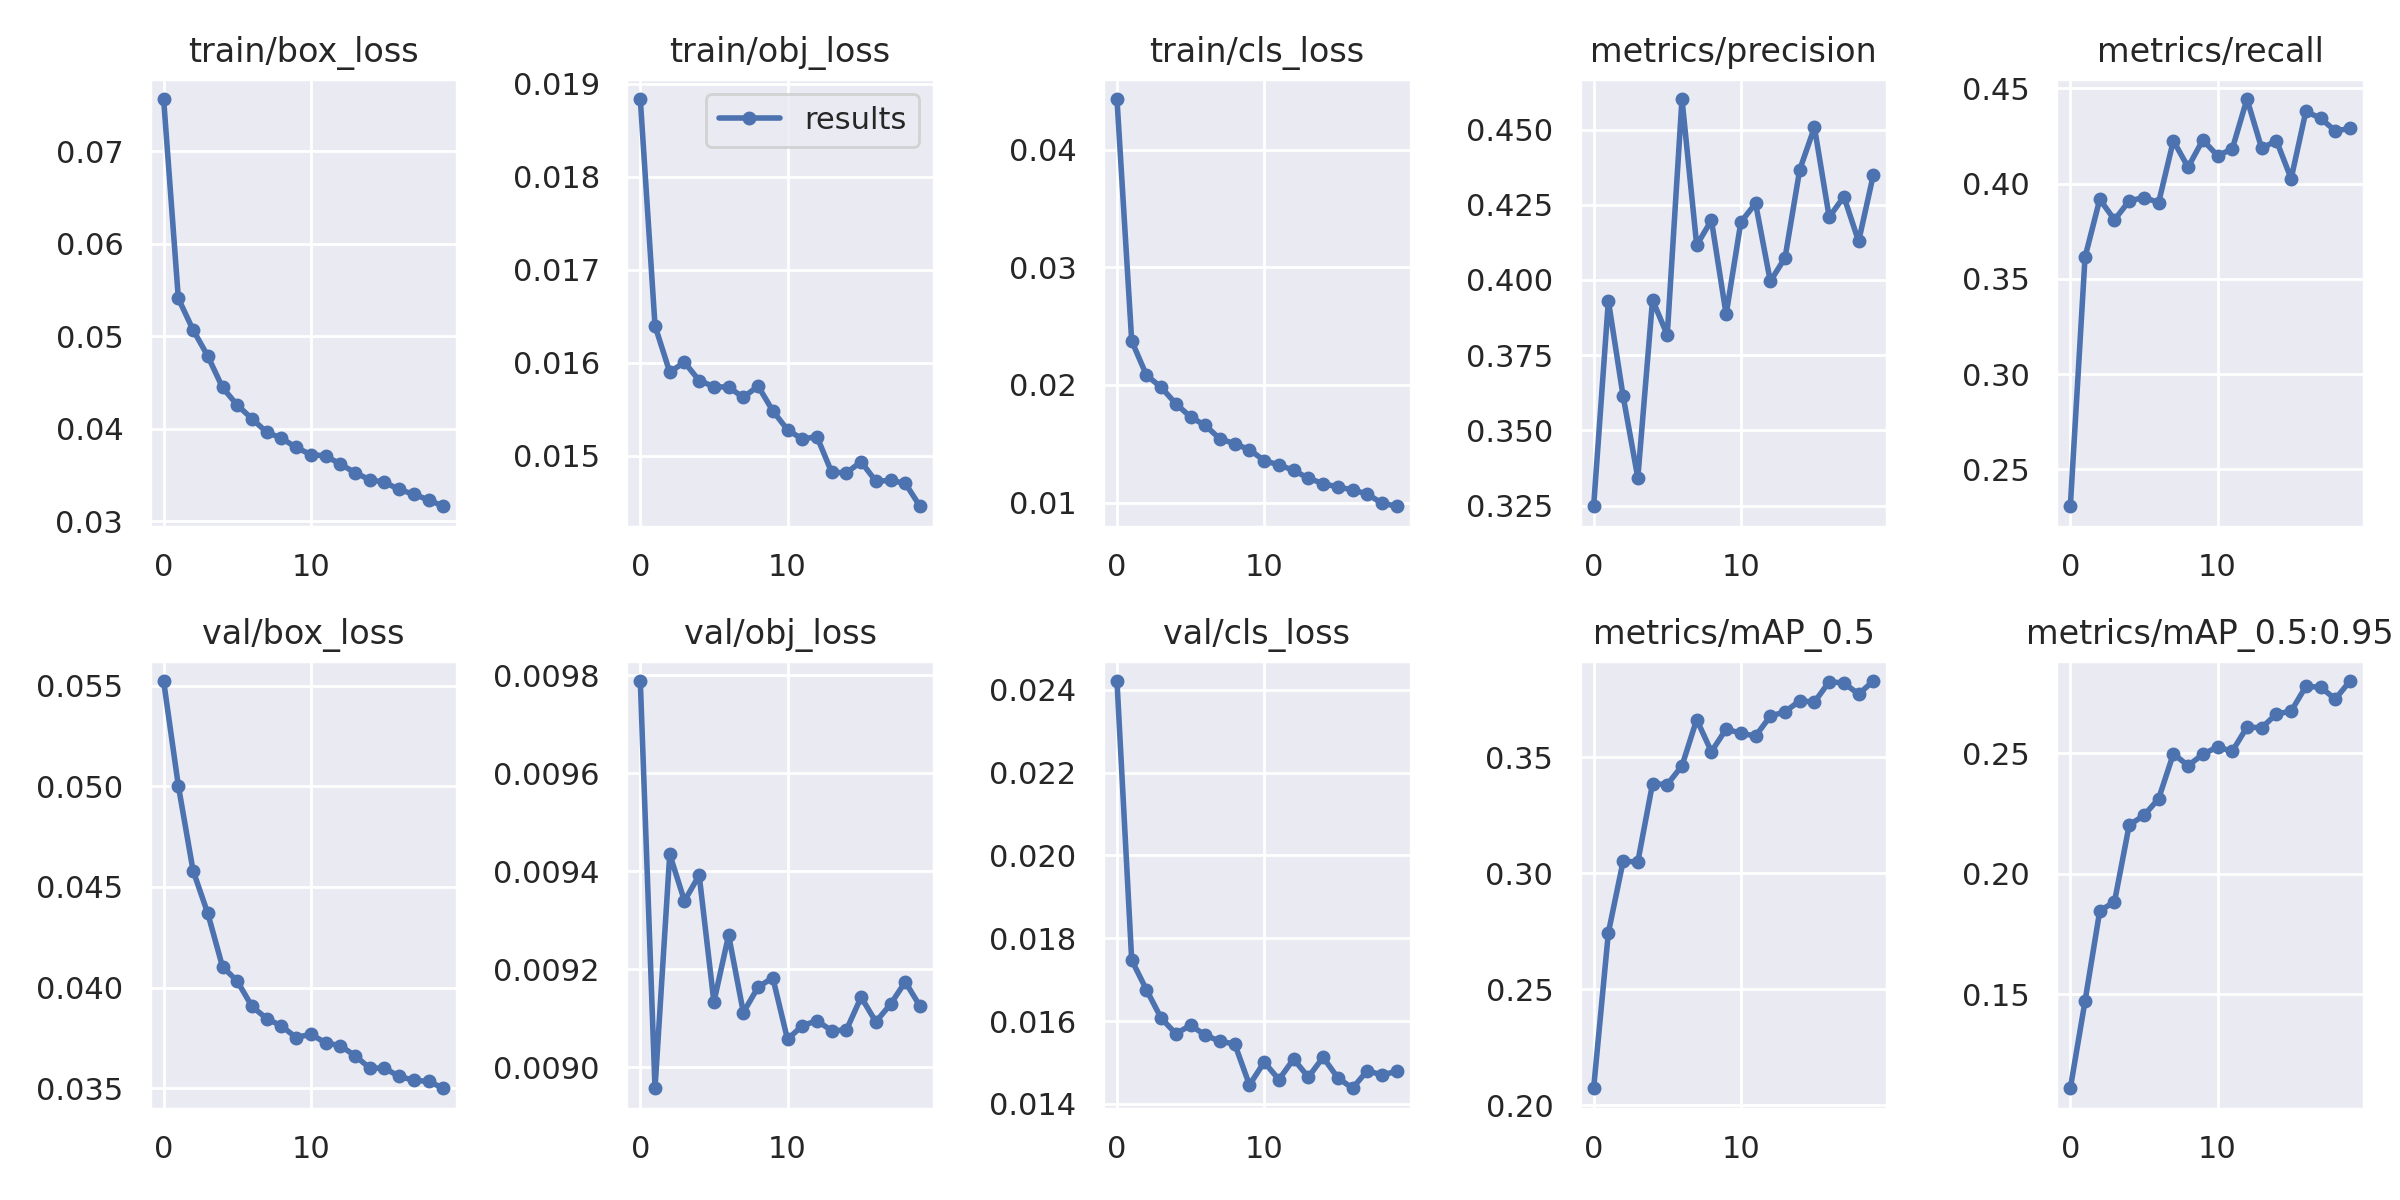

The table this chart was drawn from, first rows:
epoch, train/box_loss, train/obj_loss, train/cls_loss, metrics/precision, metrics/recall, metrics/mAP_0.5, metrics/mAP_0.5:0.95, val/box_loss, val/obj_loss, val/cls_loss, x/lr0, x/lr1, x/lr2
0, 0.07564, 0.01883, 0.04433, 0.3248, 0.2306, 0.2074, 0.1109, 0.05523, 0.009789, 0.02421, 0.07013, 0.003319, 0.003319
1, 0.05409, 0.0164, 0.02375, 0.3931, 0.3614, 0.2744, 0.1471, 0.05003, 0.008958, 0.01747, 0.0398, 0.006323, 0.006323
2, 0.0507, 0.0159, 0.02084, 0.3614, 0.3917, 0.3051, 0.1845, 0.04581, 0.009435, 0.01676, 0.009143, 0.008997, 0.008997
3, 0.04787, 0.01601, 0.01981, 0.3342, 0.381, 0.3049, 0.1883, 0.04369, 0.00934, 0.01607, 0.008515, 0.008515, 0.008515
4, 0.04448, 0.01581, 0.0184, 0.3933, 0.3909, 0.3386, 0.2202, 0.04104, 0.009392, 0.0157, 0.008515, 0.008515, 0.008515
5, 0.04257, 0.01574, 0.01728, 0.3817, 0.3927, 0.3382, 0.2241, 0.04032, 0.009133, 0.0159, 0.00802, 0.00802, 0.00802
6, 0.04111, 0.01574, 0.01655, 0.4601, 0.3901, 0.3463, 0.2311, 0.03906, 0.00927, 0.01566, 0.007525, 0.007525, 0.007525
7, 0.03964, 0.01563, 0.01541, 0.4115, 0.4225, 0.3662, 0.2497, 0.03846, 0.009112, 0.01551, 0.00703, 0.00703, 0.00703
8, 0.039, 0.01575, 0.015, 0.4199, 0.4086, 0.3523, 0.2448, 0.03809, 0.009164, 0.01545, 0.006535, 0.006535, 0.006535
9, 0.03801, 0.01549, 0.01449, 0.3886, 0.4229, 0.3621, 0.2495, 0.03752, 0.009183, 0.01446, 0.00604, 0.00604, 0.00604
10, 0.03723, 0.01528, 0.01357, 0.4192, 0.4147, 0.3603, 0.2526, 0.03768, 0.009057, 0.01501, 0.005545, 0.005545, 0.005545
11, 0.03709, 0.01518, 0.0132, 0.4254, 0.4181, 0.3591, 0.2507, 0.03726, 0.009085, 0.01459, 0.00505, 0.00505, 0.00505
12, 0.03621, 0.01521, 0.01275, 0.3996, 0.4444, 0.3676, 0.2608, 0.03711, 0.009095, 0.01508, 0.004555, 0.004555, 0.004555
13, 0.03528, 0.01482, 0.01206, 0.4073, 0.4184, 0.3695, 0.2605, 0.03662, 0.009075, 0.01465, 0.00406, 0.00406, 0.00406
14, 0.03451, 0.01482, 0.01162, 0.4366, 0.4225, 0.3743, 0.2662, 0.036, 0.009076, 0.01512, 0.003565, 0.003565, 0.003565
15, 0.03424, 0.01494, 0.01131, 0.4507, 0.4026, 0.3737, 0.2673, 0.03599, 0.009144, 0.01463, 0.00307, 0.00307, 0.00307
16, 0.03346, 0.01473, 0.01108, 0.4209, 0.4379, 0.3825, 0.2777, 0.03559, 0.009093, 0.01438, 0.002575, 0.002575, 0.002575
17, 0.03294, 0.01474, 0.01072, 0.4277, 0.4343, 0.3819, 0.2773, 0.03539, 0.009129, 0.0148, 0.00208, 0.00208, 0.00208
18, 0.03233, 0.01471, 0.009943, 0.4128, 0.4276, 0.3771, 0.2724, 0.03534, 0.009175, 0.0147, 0.001585, 0.001585, 0.001585
19, 0.03165, 0.01446, 0.009681, 0.435, 0.429, 0.3828, 0.2799, 0.035, 0.009125, 0.01478, 0.00109, 0.00109, 0.00109
